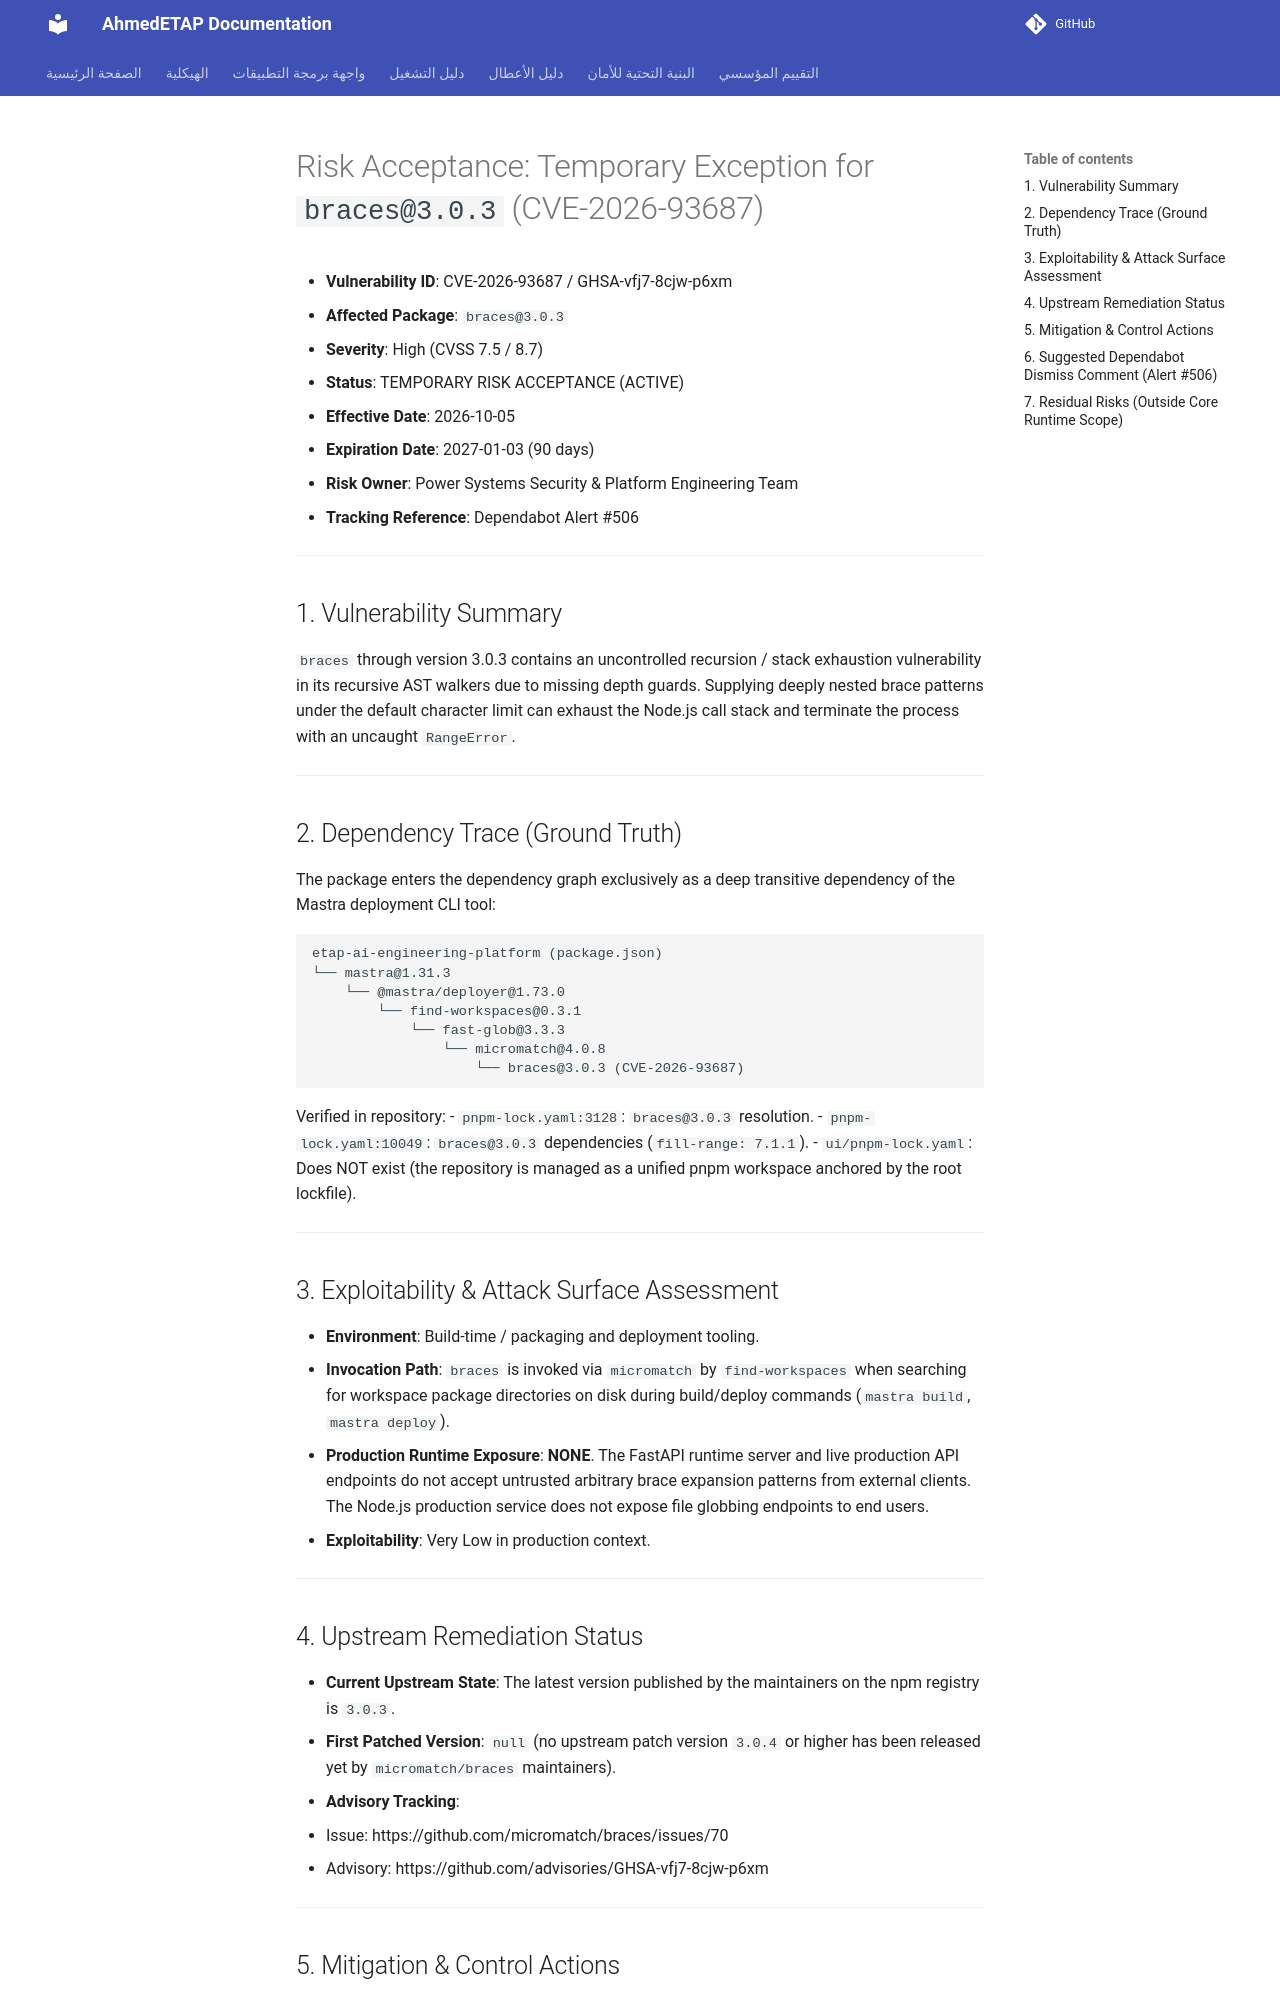

repository: ahmdelbaz28-ux/ETAP-AI-WORK- · page: security/RISK-ACCEPTANCE-braces-CVE-2026-93687/index.html · generator: mkdocs

# Risk Acceptance: Temporary Exception for `braces@3.0.3` (CVE-2026-93687)

- **Vulnerability ID**: CVE-2026-93687 / GHSA-vfj7-8cjw-p6xm
- **Affected Package**: `braces@3.0.3`
- **Severity**: High (CVSS 7.5 / 8.7)
- **Status**: TEMPORARY RISK ACCEPTANCE (ACTIVE)
- **Effective Date**: 2026-10-05
- **Expiration Date**: 2027-01-03 (90 days)
- **Risk Owner**: Power Systems Security & Platform Engineering Team
- **Tracking Reference**: Dependabot Alert #506

---

## 1. Vulnerability Summary

`braces` through version 3.0.3 contains an uncontrolled recursion / stack exhaustion vulnerability in its recursive AST walkers due to missing depth guards. Supplying deeply nested brace patterns under the default character limit can exhaust the Node.js call stack and terminate the process with an uncaught `RangeError`.

---

## 2. Dependency Trace (Ground Truth)

The package enters the dependency graph exclusively as a deep transitive dependency of the Mastra deployment CLI tool:

```text
etap-ai-engineering-platform (package.json)
└── mastra@1.31.3
    └── @mastra/deployer@1.73.0
        └── find-workspaces@0.3.1
            └── fast-glob@3.3.3
                └── micromatch@4.0.8
                    └── braces@3.0.3 (CVE-2026-93687)
```

Verified in repository:
- `pnpm-lock.yaml:3128`: `braces@3.0.3` resolution.
- `pnpm-lock.yaml:10049`: `braces@3.0.3` dependencies (`fill-range: 7.1.1`).
- `ui/pnpm-lock.yaml`: Does NOT exist (the repository is managed as a unified pnpm workspace anchored by the root lockfile).

---

## 3. Exploitability & Attack Surface Assessment

- **Environment**: Build-time / packaging and deployment tooling.
- **Invocation Path**: `braces` is invoked via `micromatch` by `find-workspaces` when searching for workspace package directories on disk during build/deploy commands (`mastra build`, `mastra deploy`).
- **Production Runtime Exposure**: **NONE**. The FastAPI runtime server and live production API endpoints do not accept untrusted arbitrary brace expansion patterns from external clients. The Node.js production service does not expose file globbing endpoints to end users.
- **Exploitability**: Very Low in production context.

---

## 4. Upstream Remediation Status

- **Current Upstream State**: The latest version published by the maintainers on the npm registry is `3.0.3`.
- **First Patched Version**: `null` (no upstream patch version `3.0.4` or higher has been released yet by `micromatch/braces` maintainers).
- **Advisory Tracking**:
  - Issue: https://github.com/micromatch/braces/issues/70
  - Advisory: https://github.com/advisories/GHSA-vfj7-8cjw-p6xm

---
